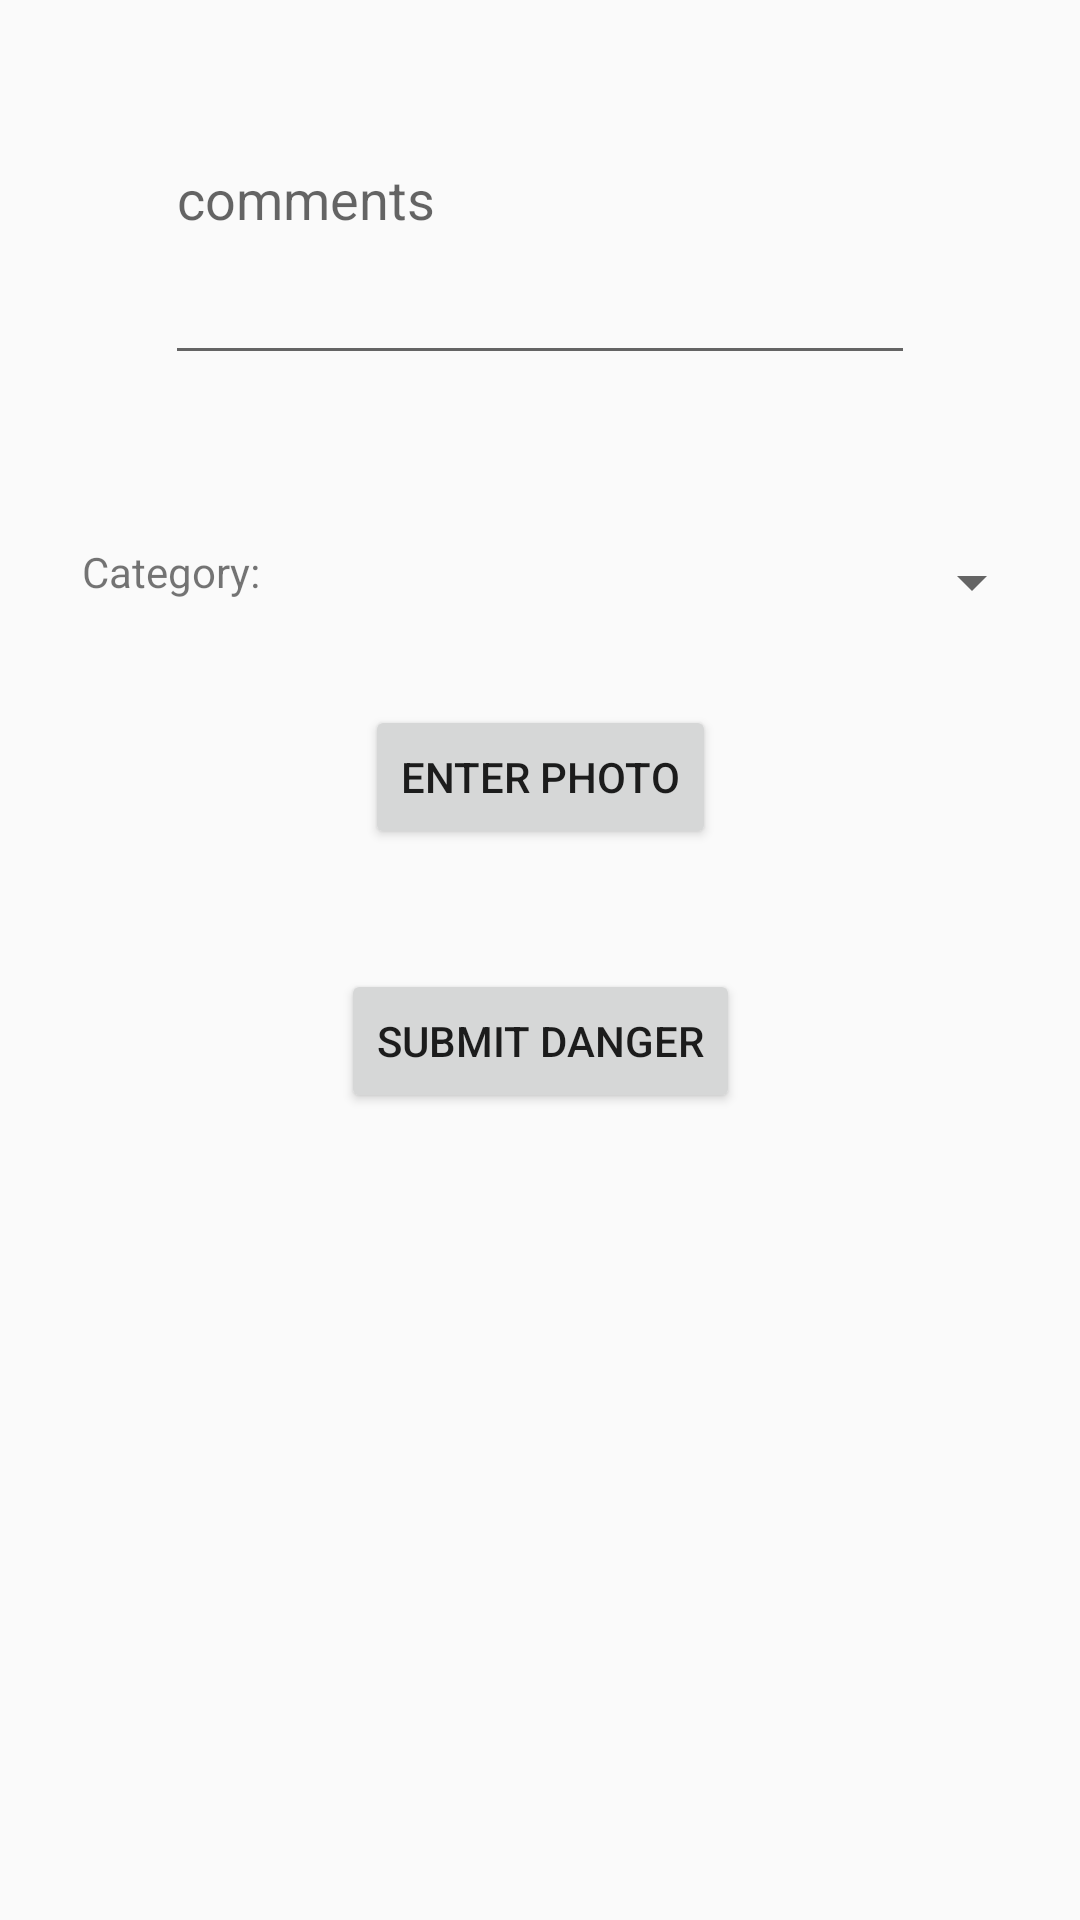

Here is an Android app screen rendered from its layout file. Give the layout XML and the strings, colors and styles it references.
<!-- AndroidManifest.xml: application theme Theme.SmartAlert -->
<!-- res/layout/activity_create_warning_message.xml -->
<?xml version="1.0" encoding="utf-8"?>
<androidx.constraintlayout.widget.ConstraintLayout xmlns:android="http://schemas.android.com/apk/res/android"
    xmlns:app="http://schemas.android.com/apk/res-auto"
    xmlns:tools="http://schemas.android.com/tools"
    android:layout_width="match_parent"
    android:layout_height="match_parent"
    tools:context=".CreateWarningMessage">

    <Spinner
        android:id="@+id/category"
        android:layout_width="236dp"
        android:layout_height="50dp"
        android:layout_marginTop="44dp"
        app:layout_constraintEnd_toEndOf="parent"
        app:layout_constraintHorizontal_bias="0.902"
        app:layout_constraintStart_toStartOf="parent"
        app:layout_constraintTop_toBottomOf="@+id/comments" />

    <TextView
        android:id="@+id/textView"
        android:layout_width="wrap_content"
        android:layout_height="wrap_content"
        android:layout_marginTop="56dp"
        android:text="@string/category"
        app:layout_constraintEnd_toStartOf="@+id/category"
        app:layout_constraintHorizontal_bias="0.52"
        app:layout_constraintStart_toStartOf="parent"
        app:layout_constraintTop_toBottomOf="@+id/comments" />

    <Button
        android:id="@+id/submitMessage"
        android:layout_width="wrap_content"
        android:layout_height="wrap_content"
        android:layout_marginTop="40dp"
        android:onClick="submit"
        android:text="@string/submitDanger"
        app:layout_constraintEnd_toEndOf="parent"
        app:layout_constraintStart_toStartOf="parent"
        app:layout_constraintTop_toBottomOf="@+id/photo" />

    <EditText
        android:id="@+id/comments"
        android:layout_width="250dp"
        android:layout_height="81dp"
        android:layout_marginTop="44dp"
        android:ems="10"
        android:gravity="start|top"
        android:hint="@string/comments"
        android:inputType="textMultiLine"
        app:layout_constraintEnd_toEndOf="parent"
        app:layout_constraintStart_toStartOf="parent"
        app:layout_constraintTop_toTopOf="parent" />

    <Button
        android:id="@+id/photo"
        android:layout_width="wrap_content"
        android:layout_height="wrap_content"
        android:layout_marginTop="16dp"
        android:onClick="searchPhoto"
        android:text="@string/photo"
        app:layout_constraintEnd_toEndOf="parent"
        app:layout_constraintStart_toStartOf="parent"
        app:layout_constraintTop_toBottomOf="@+id/category" />

</androidx.constraintlayout.widget.ConstraintLayout>
<!-- resources referenced by this layout -->
<resources>
  <string name="category">Category:</string>
  <string name="comments">comments</string>
  <string name="photo">Enter Photo</string>
  <string name="submitDanger">Submit Danger</string>
  <style name="Theme.SmartAlert" parent="Theme.AppCompat.Light.NoActionBar">
          
          <item name="colorPrimary">@color/purple_500</item>
          <item name="colorPrimaryVariant">@color/purple_700</item>
          <item name="colorOnPrimary">@color/white</item>
          
          <item name="colorSecondary">@color/teal_200</item>
          <item name="colorSecondaryVariant">@color/teal_700</item>
          <item name="colorOnSecondary">@color/black</item>
          
          <item name="android:statusBarColor">?attr/colorPrimaryVariant</item>
          
      </style>
  <!-- not gathered from this repository: default colours our renderer supplied (Android Studio template values) -->
  <color name="purple_500">#FF6200EE</color>
  <color name="purple_700">#FF3700B3</color>
  <color name="teal_200">#FF03DAC5</color>
  <color name="teal_700">#FF018786</color>
  <color name="black">#FF000000</color>
  <color name="white">#FFFFFFFF</color>
</resources>
